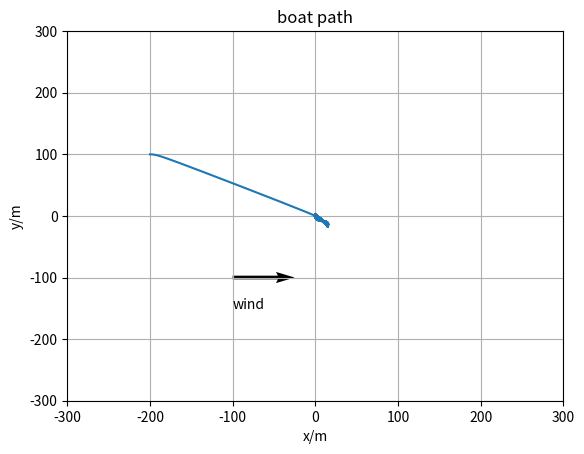

Source code (Python):
#Author: Shou Zhang

import math
import numpy as np
import matplotlib.pyplot as plt
import time

class Sim_Boat:
    Jz=10000
    beta=0.05
    p8=2.0
    p3=6000
    m=300.0
    p2=0.2
    p7=1
    alphar=2000
    p6=1.0
    alphas=1000.0
    q=1
    zeta=math.pi/4
    dt=0.1

    def __init__(self,x,y,theta,v,omega,a,psi):
        self.x=[x]
        self.y=[y]
        self.theta=[theta]
        self.v=[v]
        self.omega=[omega]
        self.a=a
        self.psi=psi

    def controller(self):
         wx_ap=self.a*math.cos(self.psi-self.theta[-1])-self.v[-1]
         wy_ap=self.a*math.sin(self.psi-self.theta[-1])
         psi_ap=math.atan2(wy_ap,wx_ap)
         a_ap=math.sqrt(wx_ap*wx_ap+wy_ap*wy_ap)

         if math.cos(math.atan2(-self.y[-1],-self.x[-1])-self.psi)+math.cos(self.zeta)<0:
            if math.cos(self.theta[-1])*math.cos(self.psi+self.zeta)+math.sin(self.theta[-1])*math.sin(self.psi+self.zeta)-math.cos(self.theta[-1])*math.cos(self.psi-self.zeta)-math.sin(self.theta[-1])*math.sin(self.psi-self.zeta)>0:
                self.q=2
            else:
                self.q=3
         else:
            self.q=1

         if self.q==1: thetabar=math.atan2(-self.y[-1],-self.x[-1])
         if self.q==2: thetabar=math.pi+self.psi-self.zeta
         if self.q==3: thetabar=math.pi+self.psi+self.zeta

         rudder=(math.pi/4)*math.sin(self.theta[-1]-thetabar);
         if math.cos(self.theta[-1]-thetabar)<0:
             rudder=(math.pi/4)*np.sign(rudder)
         sail1=(math.pi/2)*0.5*(math.cos(psi_ap)+1);
         return rudder, sail1

    def boatModel(self,rudder,sail1):         
         wx_ap=self.a*math.cos(self.psi-self.theta[-1])-self.v[-1]
         wy_ap=self.a*math.sin(self.psi-self.theta[-1])
         psi_ap=math.atan2(wy_ap,wx_ap)
         a_ap=math.sqrt(wx_ap*wx_ap+wy_ap*wy_ap)
         if math.cos(psi_ap)+math.cos(sail1)<0:
             sail=math.atan(math.tan(psi_ap))
         else:
             sail=-np.sign(math.sin(psi_ap))*sail1
         fr = -self.alphar*self.v[-1]*math.sin(rudder)
         fs = self.alphas*a_ap*math.sin(sail-psi_ap)

         x_t=self.x[-1]+(self.v[-1]*math.cos(self.theta[-1])+self.beta*self.a*math.cos(self.psi))*self.dt
         y_t=self.y[-1]+(self.v[-1]*math.sin(self.theta[-1])+self.beta*self.a*math.sin(self.psi))*self.dt
         theta_t=self.theta[-1]+self.omega[-1]*self.dt
         v_t=self.v[-1]+(1/self.m)*(math.sin(sail)*fs+math.sin(rudder)*fr-self.p2*self.v[-1]*self.v[-1])*self.dt
         omega_t=self.omega[-1]+(1/self.Jz)*((self.p6-self.p7*math.cos(sail))*fs+self.p8*math.cos(rudder)*fr-self.p3*self.omega[-1]*self.v[-1])*self.dt;
         self.x.append(x_t)
         self.y.append(y_t)
         self.theta.append(theta_t)
         self.v.append(v_t)
         self.omega.append(omega_t)

if __name__=='__main__':
    x=-200
    y=100
    theta=0
    v=1
    omega = 0
    a=4
    psi=0
    myboat=Sim_Boat(x,y,theta,v,omega,a,psi)

    N=10000    
    for i in range(N):
        rudder, sail1=myboat.controller()
        myboat.boatModel(rudder,sail1)
        
    plt.plot(myboat.x,myboat.y)
    plt.xlim([-300,300])
    plt.ylim([-300,300])
    plt.title('boat path')
    plt.xlabel('x/m')
    plt.ylabel('y/m')
    plt.quiver(-100,-100,math.cos(myboat.psi),math.sin(myboat.psi),scale=8)
    plt.text(-100,-150,'wind')
    plt.grid()
    plt.show()